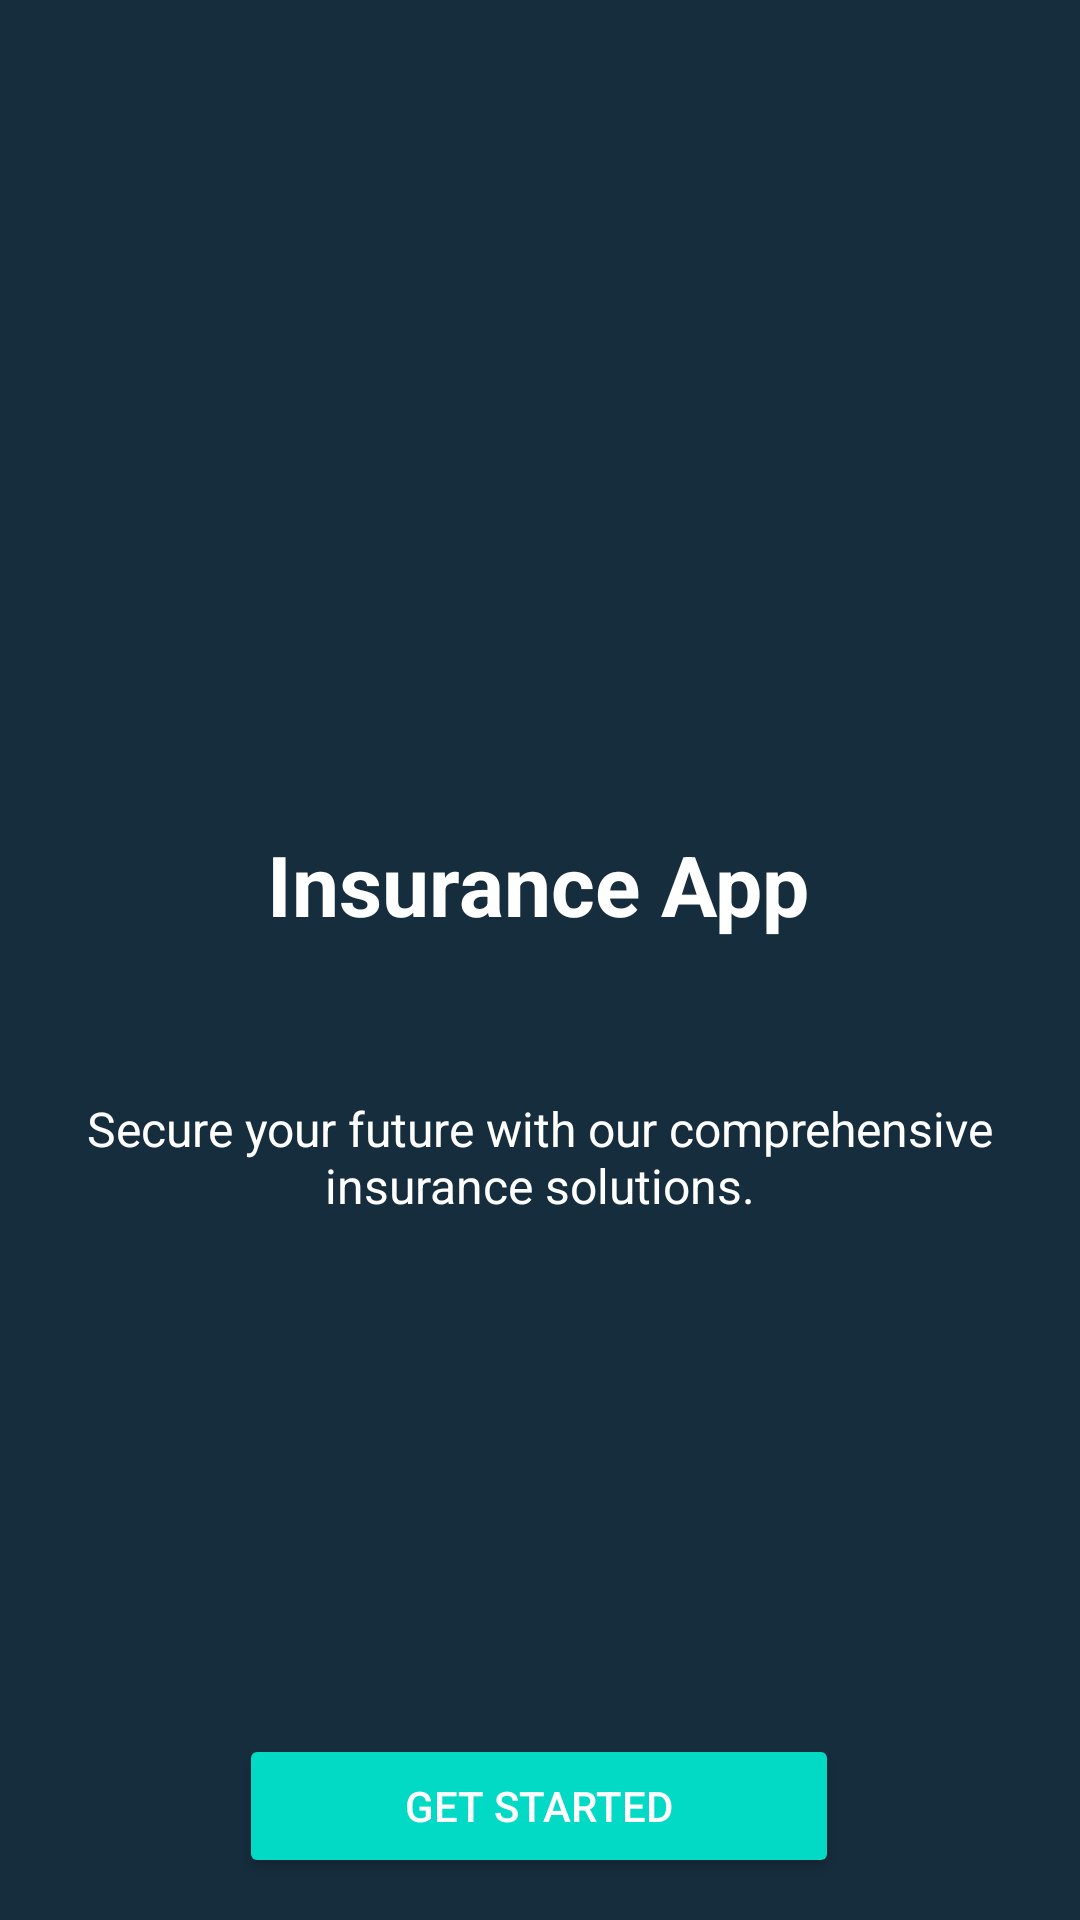

This screen was rendered from an Android layout file. Write that file and the resources it references.
<!-- AndroidManifest.xml: application theme Theme.Insurrane -->
<!-- res/layout/activity_main.xml -->
<?xml version="1.0" encoding="utf-8"?>
<androidx.constraintlayout.widget.ConstraintLayout xmlns:android="http://schemas.android.com/apk/res/android"
    xmlns:app="http://schemas.android.com/apk/res-auto"
    xmlns:tools="http://schemas.android.com/tools"
    android:layout_width="match_parent"
    android:layout_height="match_parent"
    android:background="@color/colorPrimary"
    tools:context=".MainActivity">

    
    <ImageView
        android:id="@+id/logoImageView"
        android:layout_width="150dp"
        android:layout_height="150dp"
        android:layout_marginTop="50dp"
        android:contentDescription="App Logo"
        android:src="@drawable/bck"
        app:layout_constraintEnd_toEndOf="parent"
        app:layout_constraintStart_toStartOf="parent"
        app:layout_constraintTop_toTopOf="parent"
        app:srcCompat="@drawable/bck" />

    

    

    

    <TextView
        android:id="@+id/titleTextView"
        android:layout_width="wrap_content"
        android:layout_height="wrap_content"
        android:layout_marginTop="76dp"
        android:text="Insurance App"
        android:textAlignment="center"
        android:textColor="@android:color/white"
        android:textSize="28sp"
        android:textStyle="bold"
        app:layout_constraintEnd_toEndOf="parent"
        app:layout_constraintHorizontal_bias="0.497"
        app:layout_constraintStart_toStartOf="parent"
        app:layout_constraintTop_toBottomOf="@id/logoImageView" />

    <TextView
        android:id="@+id/descriptionTextView"
        android:layout_width="0dp"
        android:layout_height="wrap_content"
        android:layout_marginTop="36dp"
        android:gravity="center"
        android:padding="16dp"
        android:text="Secure your future with our comprehensive insurance solutions."
        android:textColor="@android:color/white"
        android:textSize="16sp"
        app:layout_constraintEnd_toEndOf="parent"
        app:layout_constraintHorizontal_bias="0.0"
        app:layout_constraintStart_toStartOf="parent"
        app:layout_constraintTop_toBottomOf="@id/titleTextView" />

    <Button
        android:id="@+id/getStartedButton"
        android:layout_width="200dp"
        android:layout_height="wrap_content"
        android:layout_marginTop="156dp"
        android:backgroundTint="@color/colorAccent"
        android:text="Get Started"
        android:textColor="@android:color/white"
        android:onClick="start"
        app:layout_constraintEnd_toEndOf="parent"
        app:layout_constraintHorizontal_bias="0.497"
        app:layout_constraintStart_toStartOf="parent"
        app:layout_constraintTop_toBottomOf="@id/descriptionTextView"
        />


</androidx.constraintlayout.widget.ConstraintLayout>
<!-- resources referenced by this layout -->
<resources>
  <color name="colorAccent">#03DAC5</color>
  <color name="colorPrimary">#162d3e</color>
  <style name="Theme.Insurrane" parent="Base.Theme.Insurrane" />
  <style name="Base.Theme.Insurrane" parent="Theme.Material3.DayNight.NoActionBar">
          
          
      </style>
</resources>
